Run: headless pygame with SDL's dummy video driver; simulated clock (each Clock.tick advances the game by its frame time, no real sleeping); random seed 0; keys injected as events and as key.get_pressed() state; no mouse input.
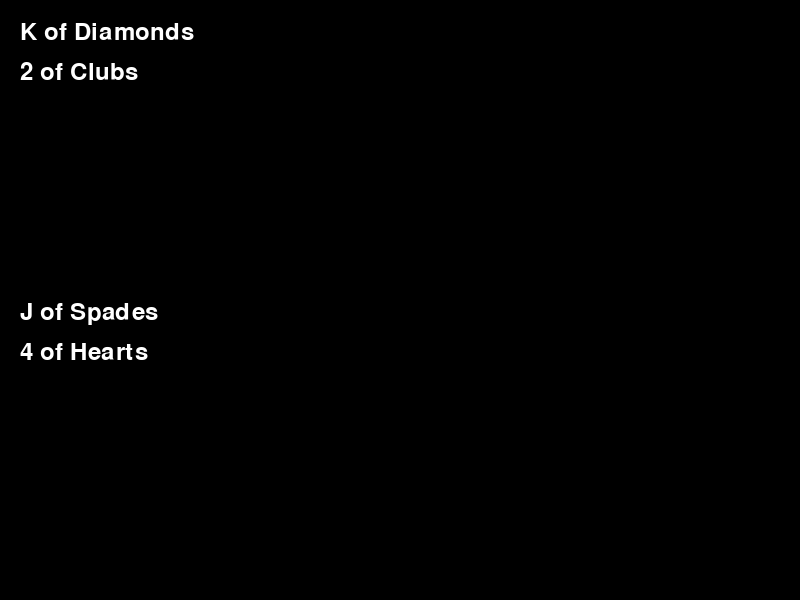
Frame 1 of 4 · flips 1–60 · no input
Frame 2 of 4 · flips 61–180 · tapped SPACE, RETURN · held RIGHT (→), D · screen unchanged from frame 1, image omitted
Frame 3 of 4 · flips 181–300 · held DOWN (↓), S · screen unchanged from frame 2, image omitted
Frame 4 of 4 · flips 301–420 · held LEFT (←), A, UP (↑), W · screen unchanged from frame 3, image omitted

The pygame program that drew these frames:

import pygame
import random

# Initialize Pygame
pygame.init()

# Set up the game window
window_width = 800
window_height = 600
window = pygame.display.set_mode((window_width, window_height))
pygame.display.set_caption("Blackjack")

# Set up colors
BLACK = (0, 0, 0)
WHITE = (255, 255, 255)

# Set up fonts
font = pygame.font.Font(None, 36)

# Set up game variables
deck = []
player_hand = []
dealer_hand = []

# Function to create a new deck of cards
def create_deck():
    suits = ["Hearts", "Diamonds", "Clubs", "Spades"]
    ranks = ["2", "3", "4", "5", "6", "7", "8", "9", "10", "J", "Q", "K", "A"]
    deck = [(rank, suit) for suit in suits for rank in ranks]
    random.shuffle(deck)
    return deck

# Function to deal a card to a hand
def deal_card(hand):
    card = deck.pop()
    hand.append(card)

# Function to calculate the value of a hand
def calculate_hand_value(hand):
    value = 0
    num_aces = 0
    for card in hand:
        rank = card[0]
        if rank.isdigit():
            value += int(rank)
        elif rank in ["J", "Q", "K"]:
            value += 10
        elif rank == "A":
            value += 11
            num_aces += 1
    while value > 21 and num_aces > 0:
        value -= 10
        num_aces -= 1
    return value

# Function to draw the game screen
def draw_screen():
    window.fill(BLACK)
    # Draw player's hand
    for i, card in enumerate(player_hand):
        card_text = font.render(card[0] + " of " + card[1], True, WHITE)
        window.blit(card_text, (20, 20 + i * 40))
    # Draw dealer's hand
    for i, card in enumerate(dealer_hand):
        card_text = font.render(card[0] + " of " + card[1], True, WHITE)
        window.blit(card_text, (20, 300 + i * 40))
    pygame.display.update()

# Main game loop
running = True
while running:
    for event in pygame.event.get():
        if event.type == pygame.QUIT:
            running = False

    # Create a new deck if the current deck is empty
    if len(deck) == 0:
        deck = create_deck()

    # Deal initial cards
    if len(player_hand) == 0 and len(dealer_hand) == 0:
        deal_card(player_hand)
        deal_card(dealer_hand)
        deal_card(player_hand)
        deal_card(dealer_hand)

    # Calculate hand values
    player_value = calculate_hand_value(player_hand)
    dealer_value = calculate_hand_value(dealer_hand)

    # Draw the game screen
    draw_screen()

# Quit the game
pygame.quit()
